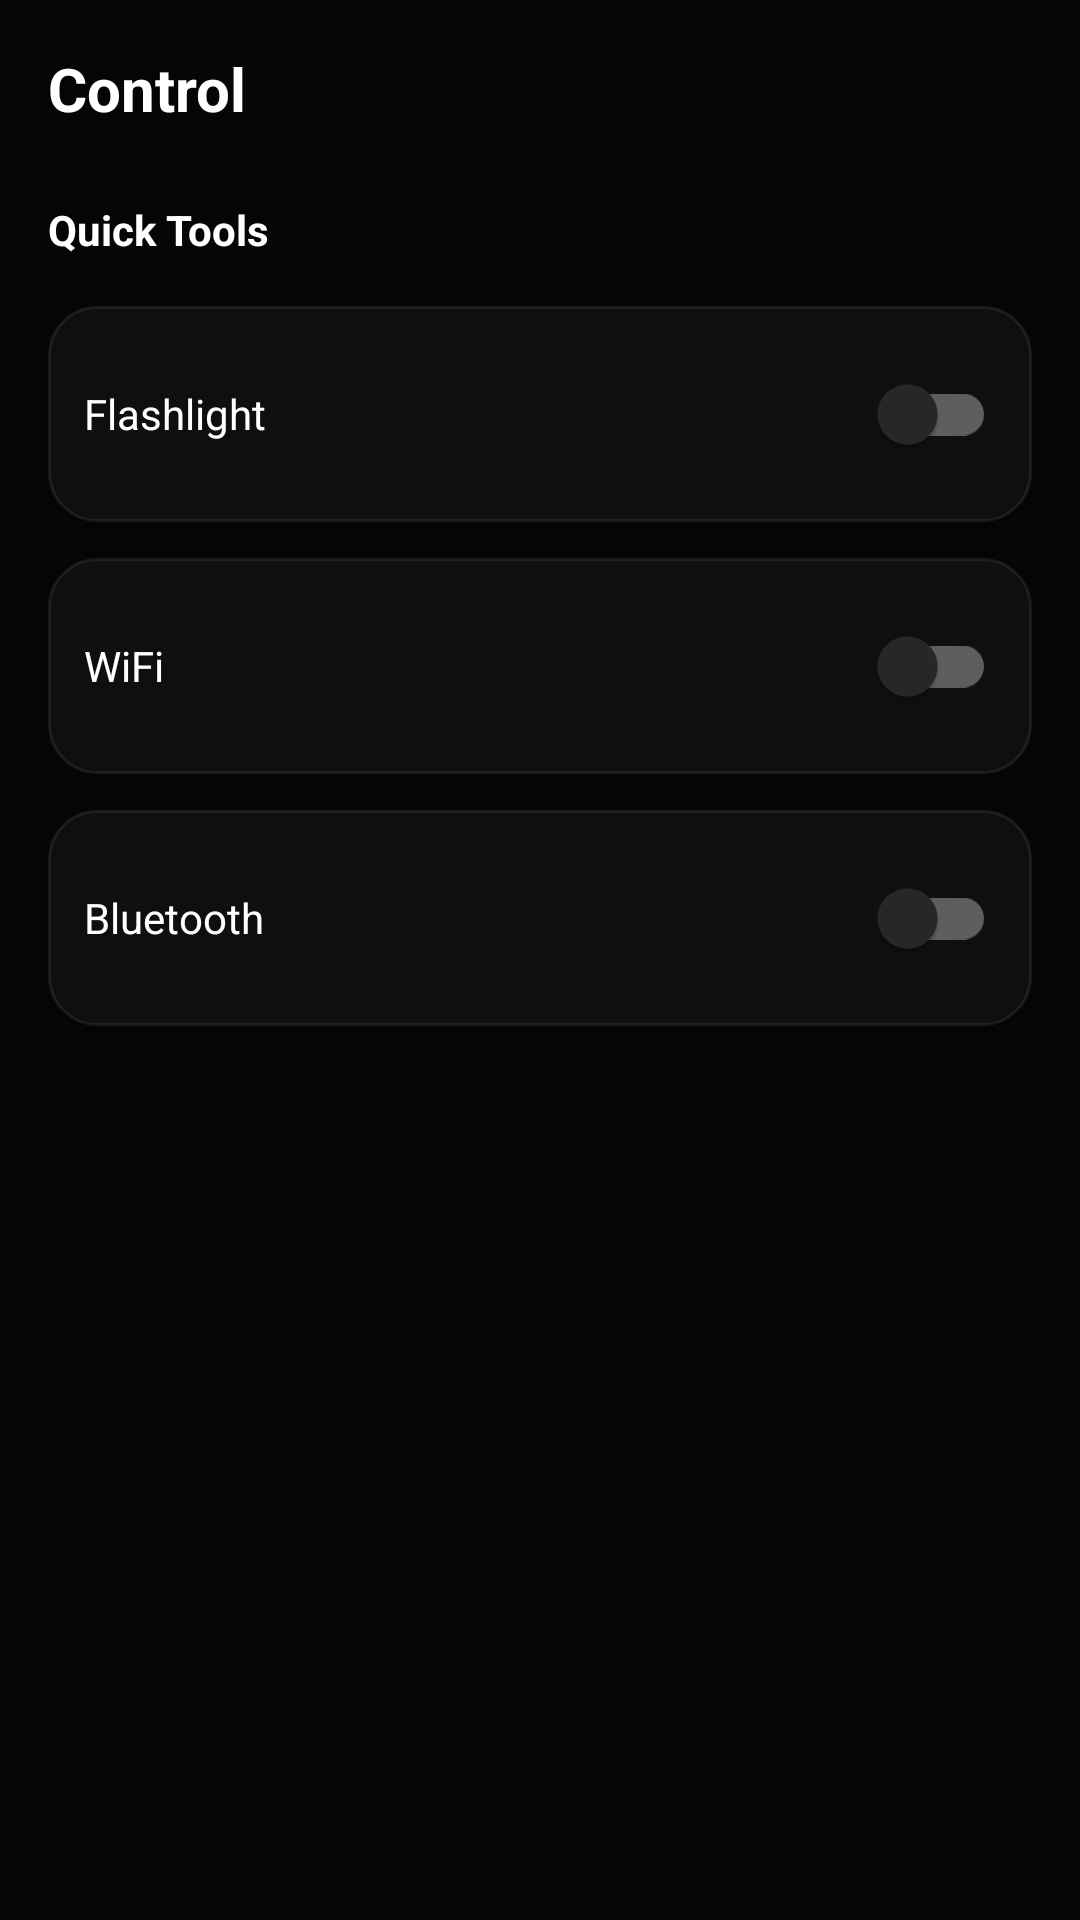

Layout XML and referenced resources for this Android screen:
<!-- AndroidManifest.xml: application theme Theme.SanaPro -->
<!-- res/layout/fragment_control.xml -->
<?xml version="1.0" encoding="utf-8"?>
<ScrollView xmlns:android="http://schemas.android.com/apk/res/android"
    android:layout_width="match_parent"
    android:layout_height="match_parent"
    android:background="@color/background"
    android:padding="16dp">

    <LinearLayout
        android:layout_width="match_parent"
        android:layout_height="wrap_content"
        android:orientation="vertical">

        
        <TextView
            android:layout_width="match_parent"
            android:layout_height="wrap_content"
            android:text="@string/control_tab"
            android:textColor="@color/text_primary"
            android:textSize="20sp"
            android:textStyle="bold"
            android:layout_marginBottom="24dp" />

        
        <TextView
            android:layout_width="match_parent"
            android:layout_height="wrap_content"
            android:text="@string/quick_tools"
            android:textColor="@color/text_primary"
            android:textSize="14sp"
            android:textStyle="bold"
            android:layout_marginBottom="16dp" />

        <LinearLayout
            android:layout_width="match_parent"
            android:layout_height="wrap_content"
            android:orientation="vertical"
            android:spacing="12dp">

            
            <LinearLayout
                android:layout_width="match_parent"
                android:layout_height="wrap_content"
                android:orientation="horizontal"
                android:background="@drawable/bg_glass_card"
                android:padding="12dp"
                android:gravity="center_vertical">

                <TextView
                    android:layout_width="0dp"
                    android:layout_height="wrap_content"
                    android:layout_weight="1"
                    android:text="Flashlight"
                    android:textColor="@color/text_primary"
                    android:textSize="14sp" />

                <com.google.android.material.switchmaterial.SwitchMaterial
                    android:id="@+id/switchFlashlight"
                    android:layout_width="wrap_content"
                    android:layout_height="wrap_content" />
            </LinearLayout>

            
            <LinearLayout
                android:layout_width="match_parent"
                android:layout_height="wrap_content"
                android:orientation="horizontal"
                android:background="@drawable/bg_glass_card"
                android:padding="12dp"
                android:gravity="center_vertical"
                android:layout_marginTop="12dp">

                <TextView
                    android:layout_width="0dp"
                    android:layout_height="wrap_content"
                    android:layout_weight="1"
                    android:text="WiFi"
                    android:textColor="@color/text_primary"
                    android:textSize="14sp" />

                <com.google.android.material.switchmaterial.SwitchMaterial
                    android:id="@+id/switchWifi"
                    android:layout_width="wrap_content"
                    android:layout_height="wrap_content" />
            </LinearLayout>

            
            <LinearLayout
                android:layout_width="match_parent"
                android:layout_height="wrap_content"
                android:orientation="horizontal"
                android:background="@drawable/bg_glass_card"
                android:padding="12dp"
                android:gravity="center_vertical"
                android:layout_marginTop="12dp">

                <TextView
                    android:layout_width="0dp"
                    android:layout_height="wrap_content"
                    android:layout_weight="1"
                    android:text="Bluetooth"
                    android:textColor="@color/text_primary"
                    android:textSize="14sp" />

                <com.google.android.material.switchmaterial.SwitchMaterial
                    android:id="@+id/switchBluetooth"
                    android:layout_width="wrap_content"
                    android:layout_height="wrap_content" />
            </LinearLayout>

        </LinearLayout>

    </LinearLayout>
</ScrollView>
<!-- resources referenced by this layout -->
<resources>
  <color name="background">#050508</color>
  <color name="text_primary">#FFFFFF</color>
  <!-- drawable bg_glass_card (drawable) -->
  <?xml version="1.0" encoding="utf-8"?>
  <shape xmlns:android="http://schemas.android.com/apk/res/android"
      android:shape="rectangle">
      <solid android:color="@color/surface_card" />
      <stroke
          android:width="1dp"
          android:color="@color/stroke_card" />
      <corners android:radius="16dp" />
  </shape>
  <string name="control_tab">Control</string>
  <string name="quick_tools">Quick Tools</string>
  <style name="Theme.SanaPro" parent="Theme.MaterialComponents.NoActionBar">
          <item name="colorPrimary">@color/colorPrimary</item>
          <item name="colorSecondary">@color/colorSecondary</item>
          <item name="colorTertiary">@color/colorTertiary</item>
          <item name="android:windowBackground">@color/background</item>
          <item name="android:windowLightStatusBar">false</item>
          <item name="android:statusBarColor">@color/background</item>
          <item name="android:navigationBarColor">@color/bottom_nav_bg</item>
          <item name="android:windowDrawsSystemBarBackgrounds">true</item>
      </style>
  <color name="surface_card">#0AFFFFFF</color>
  <color name="stroke_card">#14FFFFFF</color>
  <color name="colorPrimary">#7209B7</color>
  <color name="colorSecondary">#F72585</color>
  <color name="colorTertiary">#4CC9F0</color>
  <color name="bottom_nav_bg">#0D0D12</color>
</resources>
